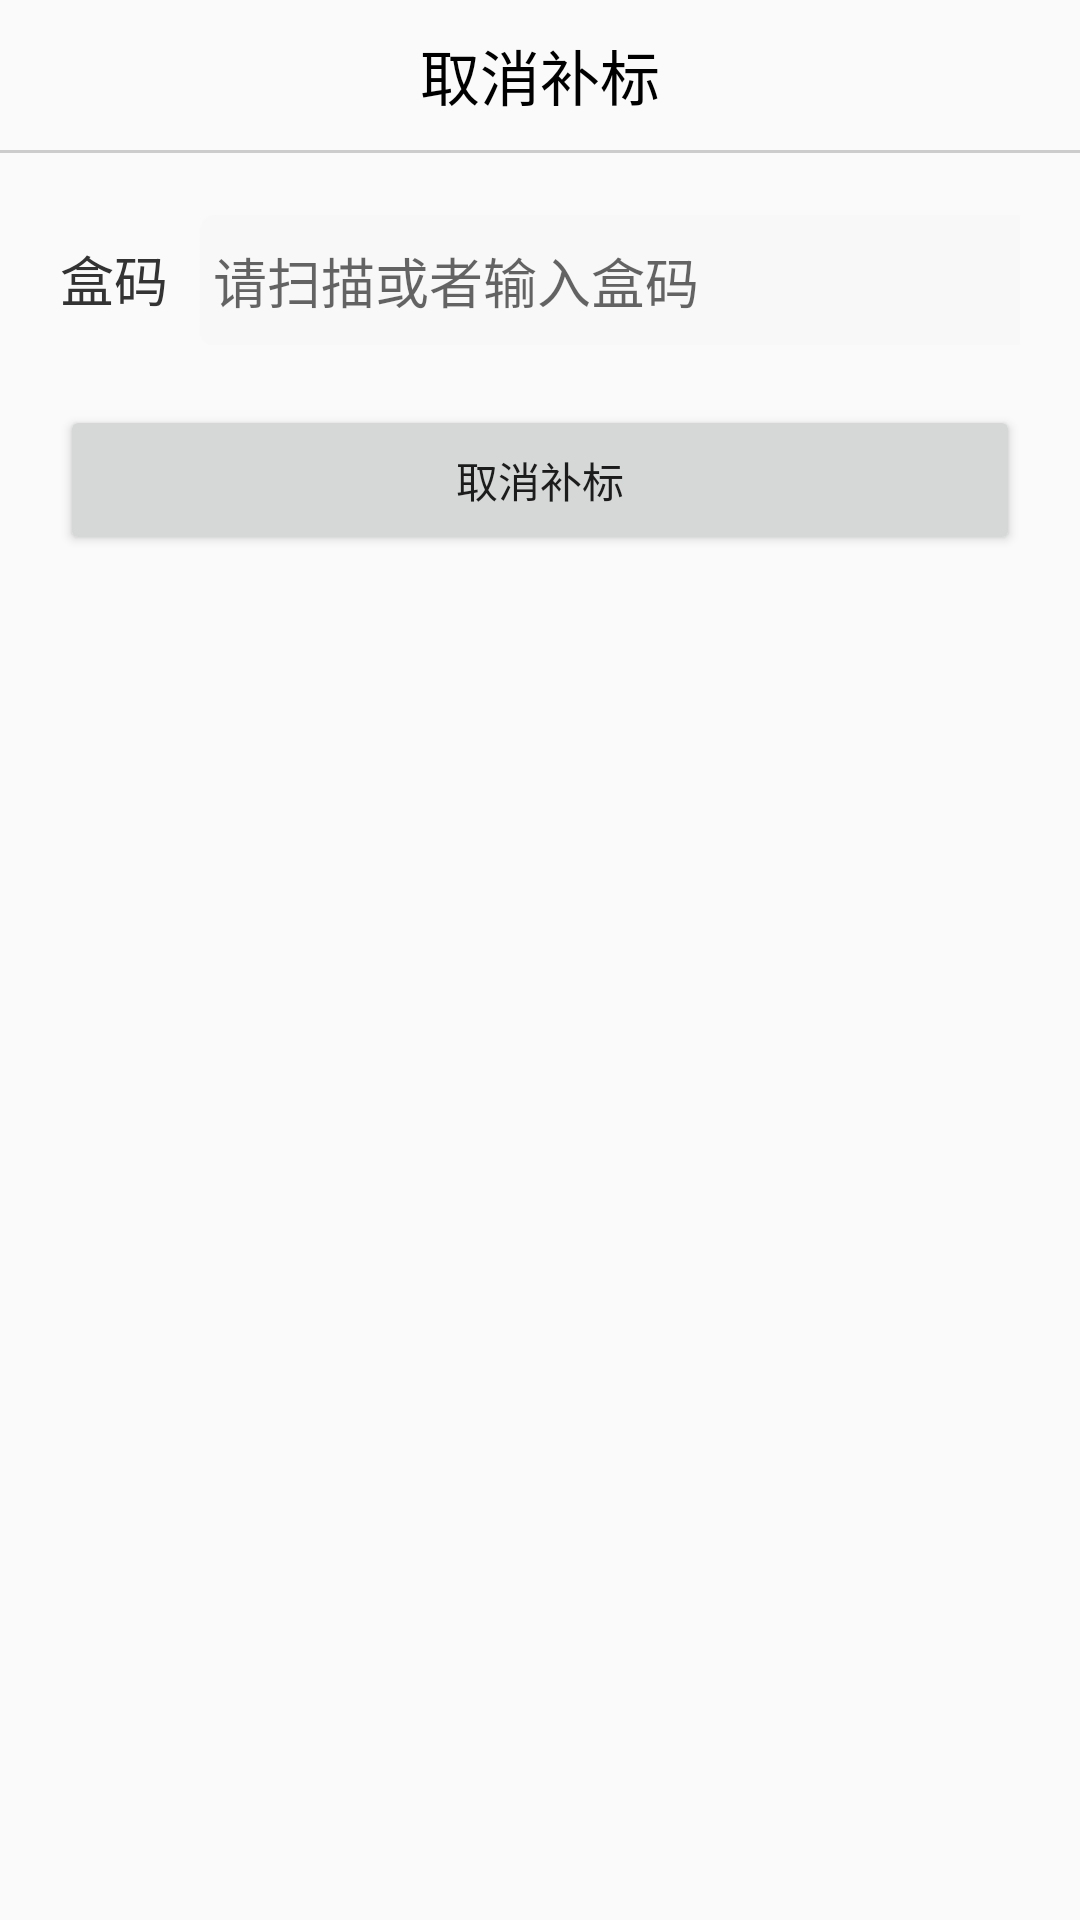

Write the Android layout XML for this screen, with the resource values it uses.
<!-- AndroidManifest.xml: application theme AppTheme -->
<!-- res/layout/activity_cancel_add_lable.xml -->
<?xml version="1.0" encoding="utf-8"?>
<LinearLayout xmlns:android="http://schemas.android.com/apk/res/android"
        android:layout_width="match_parent"
        android:layout_height="match_parent"
        android:orientation="vertical">

    <TextView
            android:layout_width="match_parent"
            android:layout_height="50dp"
            android:gravity="center"
            android:text="@string/cancel_add_label"
            android:textColor="@android:color/black"
            android:textSize="20sp" />

    <TextView
            android:layout_width="match_parent"
            android:layout_height="1dp"
            android:background="#cccccc" />


    <LinearLayout
            android:layout_width="match_parent"
            android:layout_height="44dp"
            android:layout_marginStart="20dp"
            android:layout_marginTop="20dp"
            android:layout_marginEnd="20dp"
            android:orientation="horizontal">

        <TextView
                android:layout_width="wrap_content"
                android:layout_height="match_parent"
                android:gravity="center"
                android:text="盒码"
                android:textColor="#333333"
                android:textSize="18sp" />

        <EditText
                android:id="@+id/et_box_code"
                android:layout_width="match_parent"
                android:layout_height="44dp"
                android:layout_marginStart="10dp"
                android:background="@mipmap/et_bg"
                android:hint="请扫描或者输入盒码"
                android:paddingStart="5dp" />
    </LinearLayout>

    <Button
            android:id="@+id/btn_cancel_add_label"
            android:layout_width="match_parent"
            android:layout_height="50dp"
            android:layout_marginStart="20dp"
            android:layout_marginTop="20dp"
            android:layout_marginEnd="20dp"
            android:text="取消补标" />

    <android.support.v7.widget.RecyclerView
            android:id="@+id/rv_cancel_add_label_result"
            android:layout_width="match_parent"
            android:layout_height="wrap_content"
            android:layout_marginStart="20dp"
            android:layout_marginTop="20dp"
            android:layout_marginEnd="20dp" />
</LinearLayout>
<!-- resources referenced by this layout -->
<resources>
  <!-- mipmap et_bg: png bitmap (mipmap-hdpi, 1362 bytes) -->
  <string name="cancel_add_label">取消补标</string>
  <style name="AppTheme" parent="Theme.AppCompat.Light.NoActionBar">
          
          <item name="android:windowNoTitle">true</item>
          <item name="android:windowFullscreen">true</item>
      </style>
</resources>
